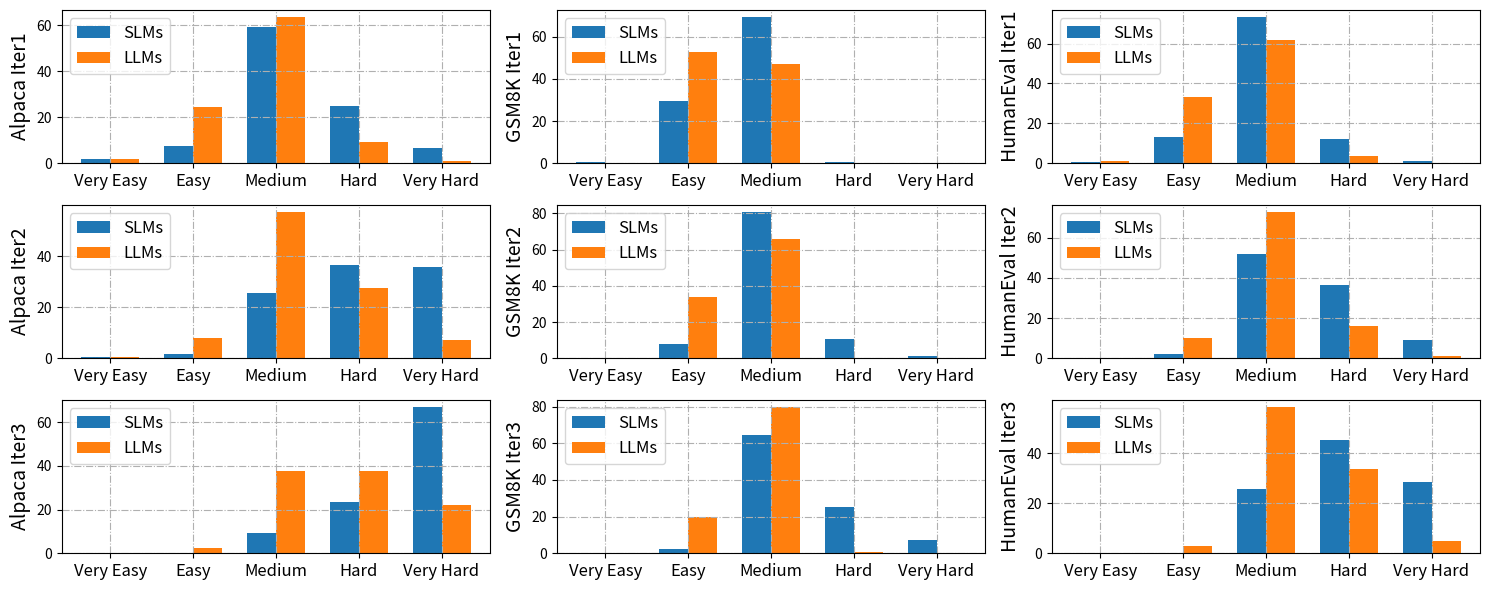

Recreate this plot in Python. (Note: this script raises an exception after producing the figure.)
import matplotlib.pyplot as plt
import numpy as np

color = ['#1f77b4', '#ff7f0e', '#2ca02c', '#d62728', '#9467bd', '#8c564b', '#e377c2', '#7f7f7f', '#bcbd22', '#17becf']

# Helper function to normalize counts and plot data
def normalize_counts(counts, total):
    return [(count / total) * 100 for count in counts]

def plot_single(ax, categories, slms_counts, llms_counts, ylabel):
    """
    Plot a single bar chart comparing SLMs and LLMs counts across categories.

    Parameters:
    - ax: The axes object to plot on
    - categories: List of categories (e.g., ['Very Easy', 'Easy', ...])
    - slms_counts: List of SLMs counts (normalized)
    - llms_counts: List of LLMs counts (normalized)
    - ylabel: Label for the y-axis (e.g., dataset name)
    """
    # Set grid lines to be dashed
    ax.grid(linestyle="-.")
    
    # Set positions for the bars
    x = np.arange(len(categories))  # Positions for categories on the x-axis
    width = 0.35  # Bar width

    # Plot the SLMs and LLMs as side-by-side bars
    ax.bar(x - width/2, slms_counts, width, label='SLMs', color=color[0])
    ax.bar(x + width/2, llms_counts, width, label='LLMs', color=color[1])

    # Set x-axis labels and positions
    ax.set_xticks(x)
    ax.set_xticklabels(categories, fontsize=12)

    # Set y-axis label
    ax.set_ylabel(ylabel, fontsize=14)
    
    # Set y-axis ticks
    ax.set_yticks(np.arange(0, max(max(slms_counts), max(llms_counts)) + 1, 20))
    
    # Display the legend
    ax.legend(loc='upper left', fontsize=12)

# Categories for the difficulty levels
categories = ['Very Easy', 'Easy', 'Medium', 'Hard', 'Very Hard']

# Data for different iterations (example data)
datasets = [
    # Iter 1
    {"slms_counts": [922, 3856, 30885, 12879, 3441], "llms_counts": [1055, 12782, 32988, 4740, 418], "total": 51983, "label": 'Alpaca Iter1'},
    {"slms_counts": [42, 2201, 5177, 47, 6], "llms_counts": [21, 3933, 3517, 1, 0], "total": 7473, "label": 'GSM8K Iter1'},
    {"slms_counts": [132, 2593, 14642, 2429, 226], "llms_counts": [239, 6652, 12384, 723, 24], "total": 20022, "label": 'HumanEval Iter1'},
    
    # Iter 2
    {"slms_counts": [300, 774, 13308, 19032, 18569], "llms_counts": [193, 4098, 29721, 14274, 3697], "total": 51983, "label": 'Alpaca Iter2'},
    {"slms_counts": [10, 584, 6018, 778, 83], "llms_counts": [7, 2526, 4926, 14, 0], "total": 7473, "label": 'GSM8K Iter2'},
    {"slms_counts": [25, 385, 10429, 7312, 1871], "llms_counts": [20, 2050, 14554, 3214, 184], "total": 20022, "label": 'HumanEval Iter2'},
    
    # Iter 3
    {"slms_counts": [77, 125, 4865, 12190, 34726], "llms_counts": [66, 1294, 19458, 19658, 11507], "total": 51983, "label": 'Alpaca Iter3'},
    {"slms_counts": [11, 192, 4819, 1906, 545], "llms_counts": [0, 1475, 5949, 49, 0], "total": 7473, "label": 'GSM8K Iter3'},
    {"slms_counts": [7, 61, 5165, 9098, 5691], "llms_counts": [2, 582, 11703, 6753, 982], "total": 20022, "label": 'HumanEval Iter3'}
]

# Create the subplots (3 rows, 3 columns)
fig, axes = plt.subplots(3, 3, figsize=(15, 6))

# Plot data for each dataset
for i, data in enumerate(datasets):
    # Normalize the counts
    slms_counts = normalize_counts(data["slms_counts"], data["total"])
    llms_counts = normalize_counts(data["llms_counts"], data["total"])
    
    # Plot the data on the appropriate subplot
    row, col = divmod(i, 3)  # Determine subplot location
    plot_single(axes[row][col], categories, slms_counts, llms_counts, data["label"])

# Adjust layout to prevent overlap
plt.tight_layout()

# Save the figure
plt.savefig(f'figs/difficulty.pdf')

